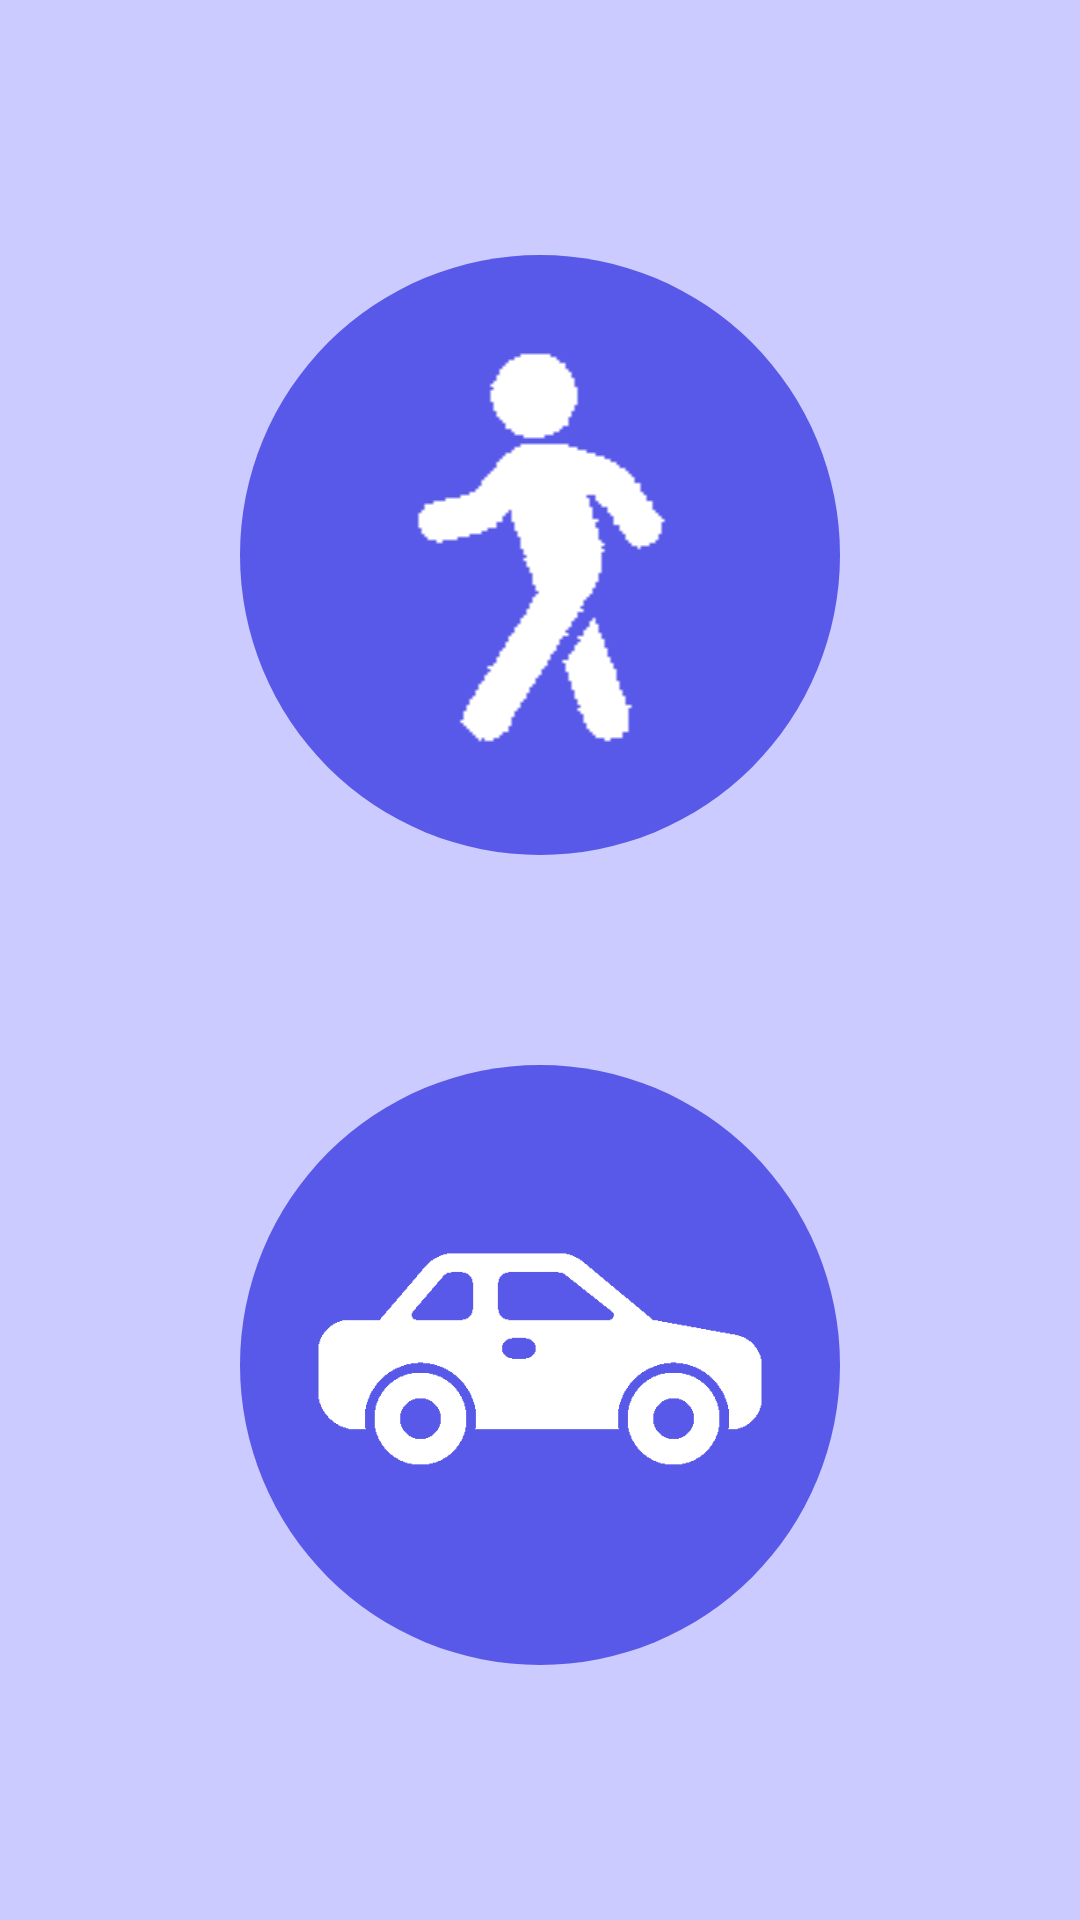

Android layout source for this screen:
<!-- AndroidManifest.xml: application theme Theme.ParkGo -->
<!-- res/layout/index.xml -->
<?xml version="1.0" encoding="utf-8"?>
<androidx.constraintlayout.widget.ConstraintLayout xmlns:android="http://schemas.android.com/apk/res/android"
    android:layout_width="match_parent"
    android:layout_height="match_parent"
    android:background="#CBCBFF"
    xmlns:app="http://schemas.android.com/apk/res-auto">
    <LinearLayout
        android:layout_width="wrap_content"
        android:layout_height="wrap_content"
        android:orientation="vertical"
        app:layout_constraintBottom_toBottomOf="parent"
        app:layout_constraintEnd_toEndOf="parent"
        app:layout_constraintStart_toStartOf="parent"
        app:layout_constraintTop_toTopOf="parent">

        <FrameLayout
            android:layout_width="200dp"
            android:layout_height="200dp"
            android:background="@drawable/rounded_frame"
            >


            <ImageView
                android:id="@+id/peaton"
                android:layout_width="match_parent"
                android:layout_height="wrap_content"
                android:src="@drawable/peaton"
                app:srcCompat="@drawable/peaton" />
        </FrameLayout>

        <FrameLayout
            android:layout_width="200dp"
            android:layout_height="200dp"
            android:layout_marginTop="70dp"
            android:background="@drawable/rounded_frame"
            android:paddingBottom="0dp">

            <ImageView
                android:id="@+id/car"
                android:layout_width="match_parent"
                android:layout_height="177dp"
                android:layout_marginStart="25dp"
                android:layout_marginTop="8dp"
                android:layout_marginEnd="25dp"
                android:layout_marginBottom="8dp"
                android:src="@drawable/coche"
                app:srcCompat="@drawable/coche" />
        </FrameLayout>

    </LinearLayout>
</androidx.constraintlayout.widget.ConstraintLayout>
<!-- resources referenced by this layout -->
<resources>
  <!-- drawable coche: png bitmap (drawable, 4023 bytes) -->
  <!-- drawable peaton: png bitmap (drawable, 813 bytes) -->
  <!-- drawable rounded_frame (drawable) -->
  <?xml version="1.0" encoding="utf-8"?>
  <shape xmlns:android="http://schemas.android.com/apk/res/android">
      <solid android:color="#5959E9"/>
      <corners android:radius="1000dp"/>
  </shape>
  <style name="Theme.ParkGo" parent="Base.Theme.ParkGo" />
  <style name="Base.Theme.ParkGo" parent="Theme.Material3.DayNight.NoActionBar">
          
          
      </style>
</resources>
